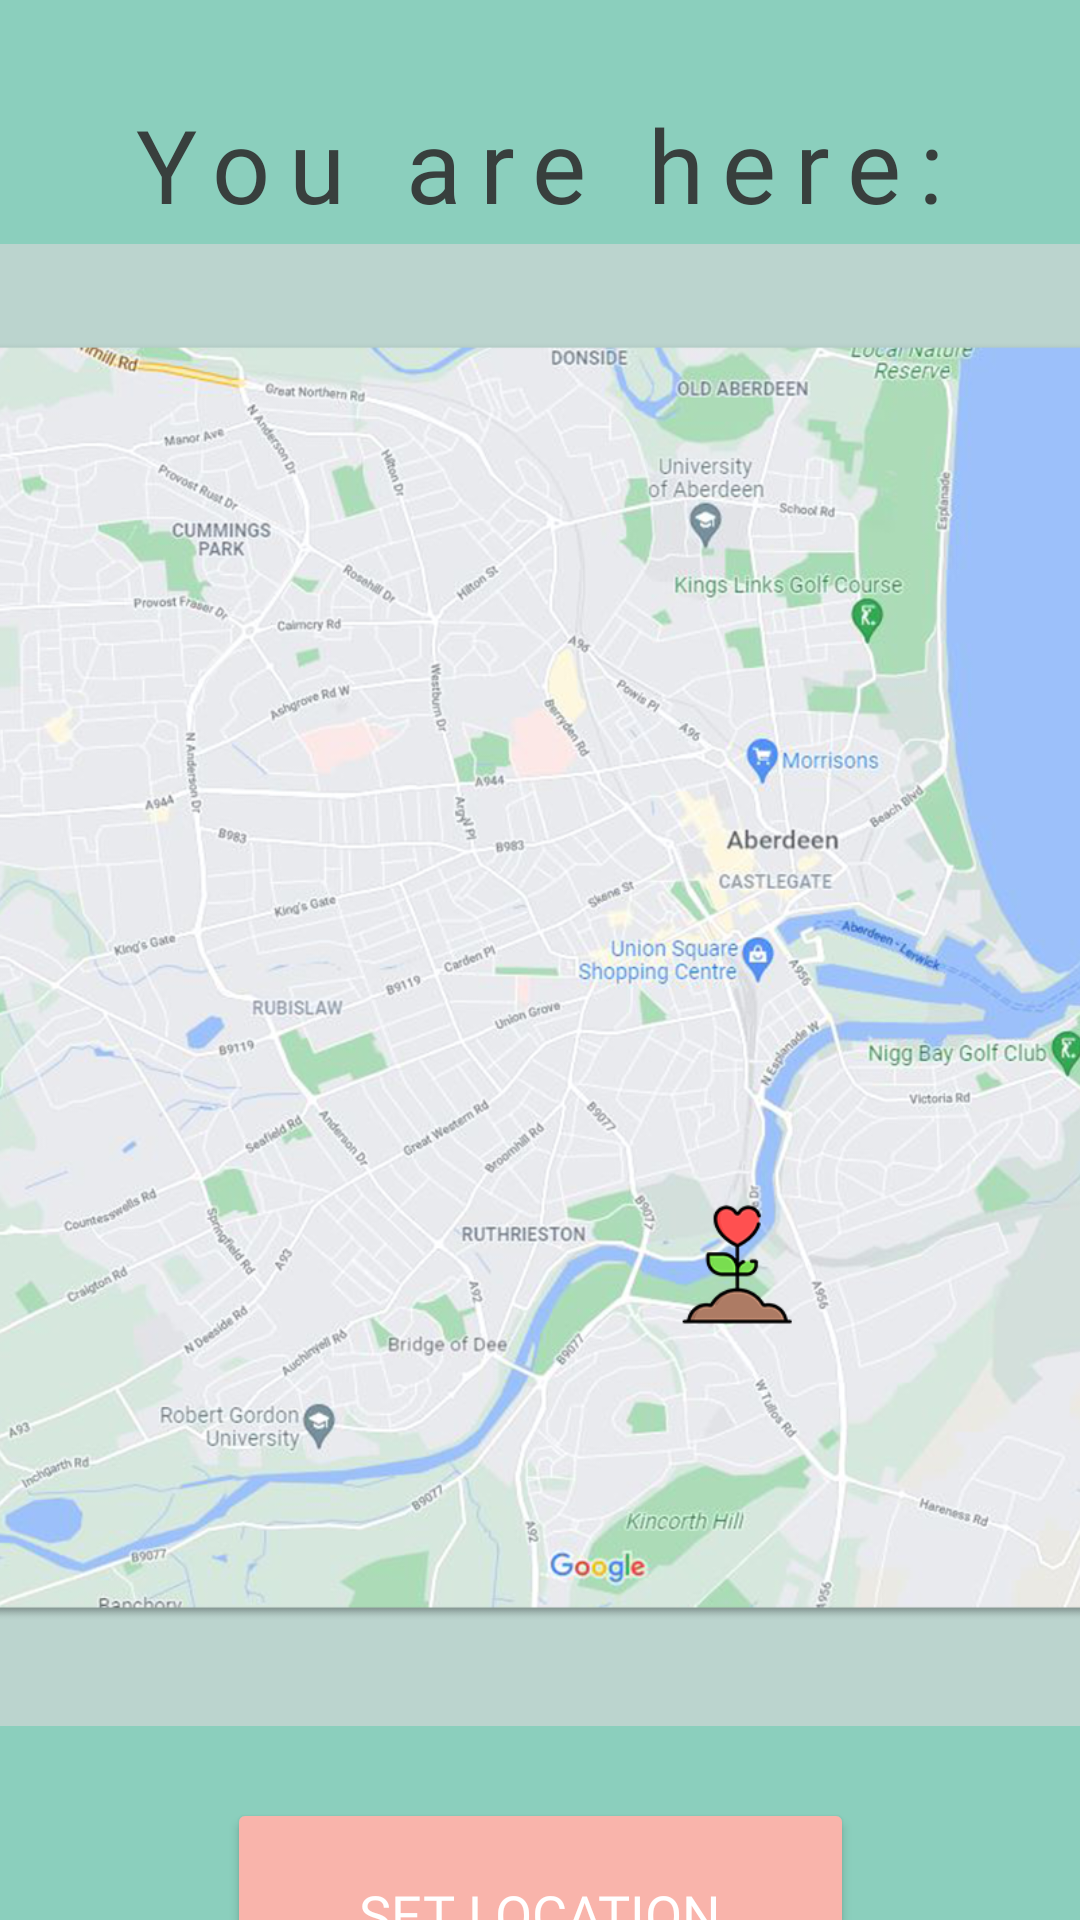

The Android layout XML behind this screen, and the referenced resources:
<!-- AndroidManifest.xml: application theme Theme.CleanAberdeen -->
<!-- res/layout/fragment_set_current_location.xml -->
<?xml version="1.0" encoding="utf-8"?>
<androidx.constraintlayout.widget.ConstraintLayout xmlns:android="http://schemas.android.com/apk/res/android"
    xmlns:app="http://schemas.android.com/apk/res-auto"
    xmlns:tools="http://schemas.android.com/tools"
    android:layout_width="match_parent"
    android:layout_height="match_parent"
    android:background="#8BCFBD"
    tools:context=".SetCurrentLocationFragment">

    <ImageView
        android:id="@+id/ivMapLocation"
        android:layout_width="572dp"
        android:layout_height="494dp"
        android:layout_marginTop="4dp"
        android:src="@drawable/you_are_here"
        app:layout_constraintEnd_toEndOf="parent"
        app:layout_constraintHorizontal_bias="0.503"
        app:layout_constraintStart_toStartOf="parent"
        app:layout_constraintTop_toBottomOf="@+id/tvYouAreHere" />

    <TextView
        android:id="@+id/tvYouAreHere"
        android:layout_width="wrap_content"
        android:layout_height="wrap_content"
        android:layout_marginTop="32dp"
        android:fontFamily="@font/cambay"
        android:letterSpacing=".18"
        android:text="@string/tvYouAreHere"
        android:textColor="#383F3D"
        android:textSize="34sp"
        app:layout_constraintEnd_toEndOf="parent"
        app:layout_constraintStart_toStartOf="parent"
        app:layout_constraintTop_toTopOf="parent" />

    <Button
        android:id="@+id/btnSetLocation"
        android:layout_width="209dp"
        android:layout_height="77dp"
        android:layout_marginTop="24dp"
        android:backgroundTint="#F9B4AB"
        android:fontFamily="@font/raleway_semibold"
        android:text="@string/btnSetLocation"
        android:textColor="#FFFFFF"
        android:textSize="18sp"
        app:cornerRadius="10dp"
        app:layout_constraintEnd_toEndOf="parent"
        app:layout_constraintStart_toStartOf="parent"
        app:layout_constraintTop_toBottomOf="@+id/ivMapLocation" />
</androidx.constraintlayout.widget.ConstraintLayout>
<!-- resources referenced by this layout -->
<resources>
  <!-- drawable you_are_here: png bitmap (drawable, 911375 bytes) -->
  <string name="btnSetLocation">Set Location</string>
  <string name="tvYouAreHere">You are here:</string>
  <style name="Theme.CleanAberdeen" parent="Theme.MaterialComponents.DayNight.NoActionBar">
          
          <item name="colorPrimary">@color/purple_500</item>
          <item name="colorPrimaryVariant">@color/purple_700</item>
          <item name="colorOnPrimary">@color/white</item>
          
          <item name="colorSecondary">@color/teal_200</item>
          <item name="colorSecondaryVariant">@color/teal_700</item>
          <item name="colorOnSecondary">@color/black</item>
          
          <item name="android:statusBarColor" tools:targetApi="l">?attr/colorPrimaryVariant</item>
          
      </style>
  <!-- not gathered from this repository: default colours our renderer supplied (Android Studio template values) -->
  <color name="purple_500">#FF6200EE</color>
  <color name="purple_700">#FF3700B3</color>
  <color name="teal_200">#FF03DAC5</color>
  <color name="teal_700">#FF018786</color>
  <color name="black">#FF000000</color>
  <color name="white">#FFFFFFFF</color>
</resources>
